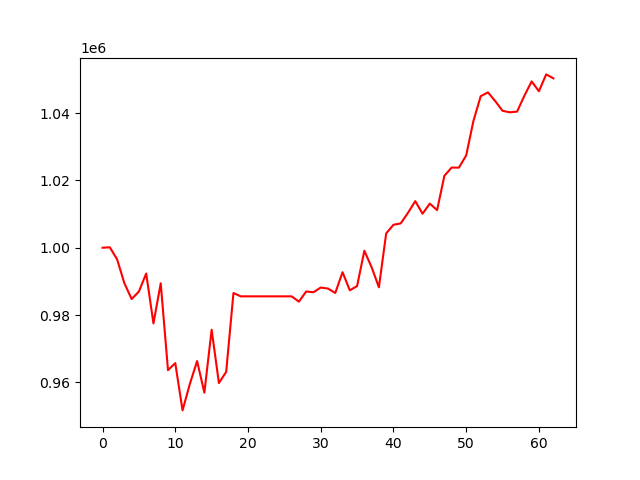

The file beside this chart, header and first rows:
, 0
0, 1000000
1, 1000122
2, 996557
3, 989475
4, 984768
5, 986984
6, 992334
7, 977530
8, 989445
9, 963629
10, 965731
11, 951685
12, 959497
13, 966331
14, 956946
15, 975637
16, 959814
17, 963123
18, 986547
19, 985561
20, 985561
21, 985561
22, 985561
23, 985561
24, 985561
25, 985561
26, 985561
27, 983982
28, 986997
29, 986783
30, 988180
31, 987872
32, 986556
33, 992739
34, 987348
35, 988618
36, 999106
37, 994187
38, 988249
39, 1004253
40, 1006815
41, 1007221
42, 1010379
43, 1013834
44, 1010097
45, 1013111
46, 1011167
47, 1021349
48, 1023808
49, 1023792
50, 1027415
51, 1037699
52, 1045020
53, 1046131
54, 1043529
55, 1040665
56, 1040219
57, 1040424
58, 1045136
59, 1049403
... 3 more rows
